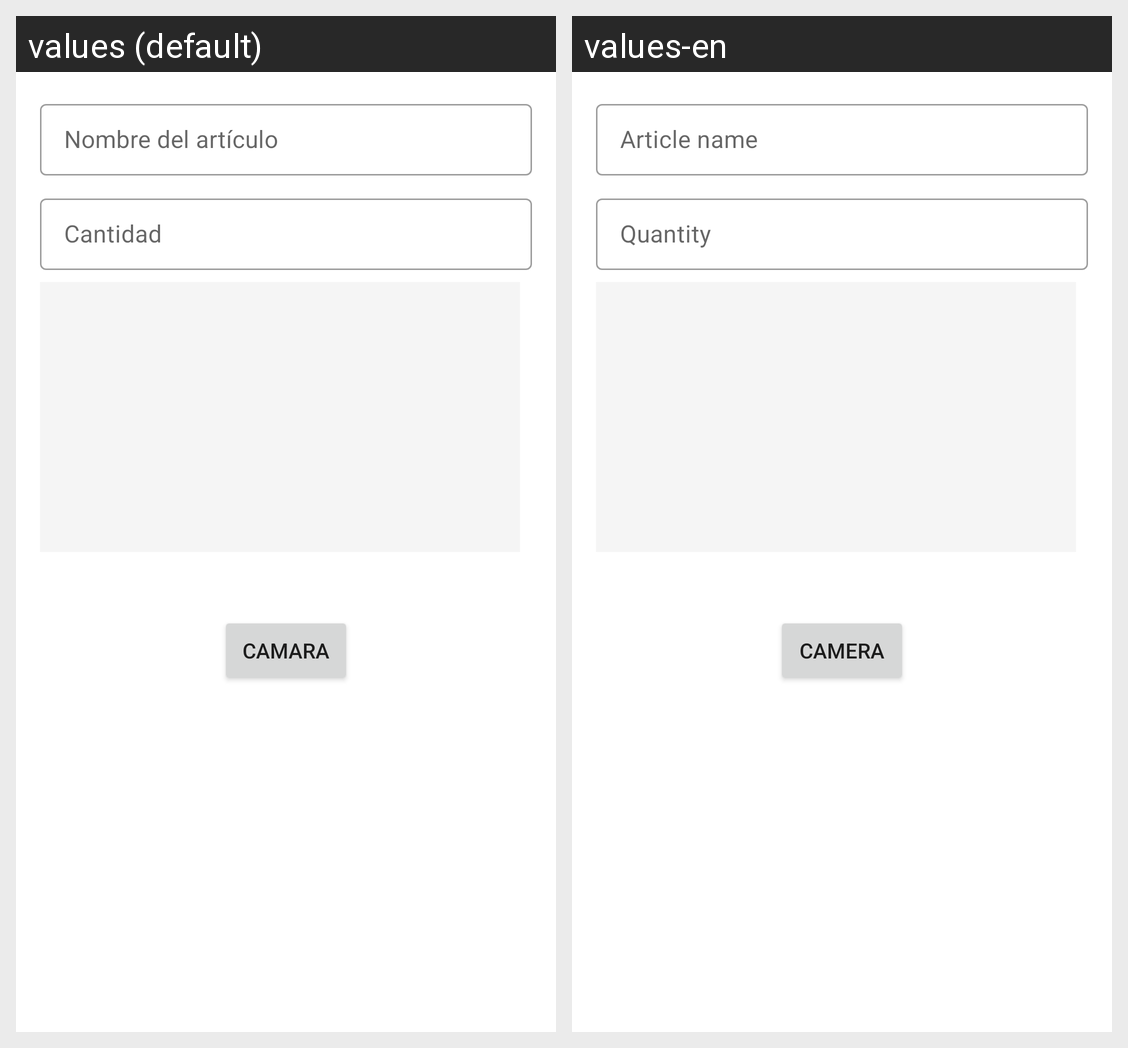

For this localized Android screen grid, give each drawn string resource with its value in every locale shown.
Android screen res/layout/fragment_dialog_add_articulo.xml rendered under 2 locales, left to right: values (default), values-en. Device: Nexus 5 (rendered at 1080×1920; each locale shown at half size, 540×960, under a caption strip naming it); theme Theme.MaletaVirtual.
Strings drawn on this screen, with the default value and each locale's value (text and hints the layout hard-codes, and strings that could not be matched under every locale, appear in the picture but are not listed):

nombre_del_articulo
  values: Nombre del artículo
  values-en: Article name

cantidad
  values: Cantidad
  values-en: Quantity

camara
  values: Camara
  values-en: Camera
